Photos from the image-classification dataset "KTH-TIPS2-b" in the GitHub repository pthpth/TextureClassification. Its 8 classes are: aluminium foil, corduroy, cotton, cracker, lettuce leaf, linen, white bread, wood.

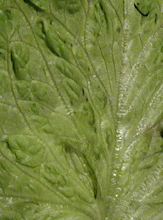
Label: lettuce leaf

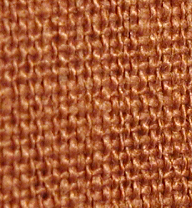
Label: linen

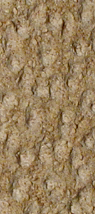
Label: cracker

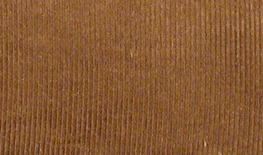
Label: corduroy

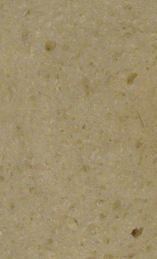
Label: white bread

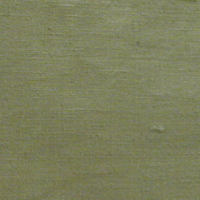
Label: cotton
